Run: headless pygame with SDL's dummy video driver; simulated clock (each Clock.tick advances the game by its frame time, no real sleeping); random seed 0; keys injected as events and as key.get_pressed() state; mouse plan: one left click at the window centre at the start of phase 2, then a move to the lower-right quarter at the start of phase 3.
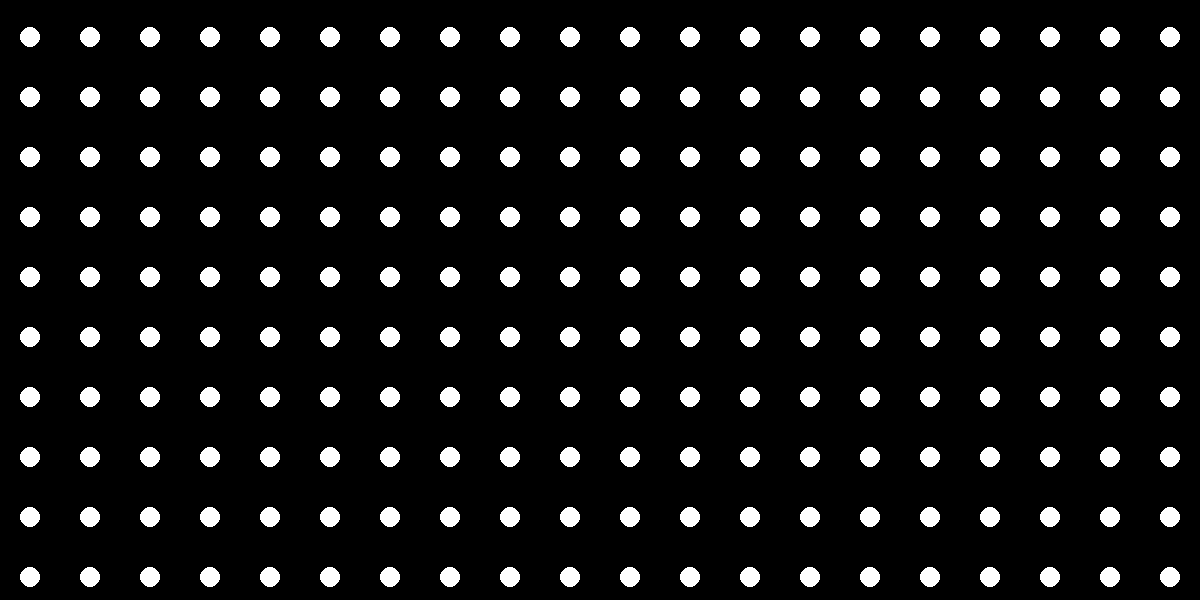
Frame 1 of 4 · flips 1–60 · no input
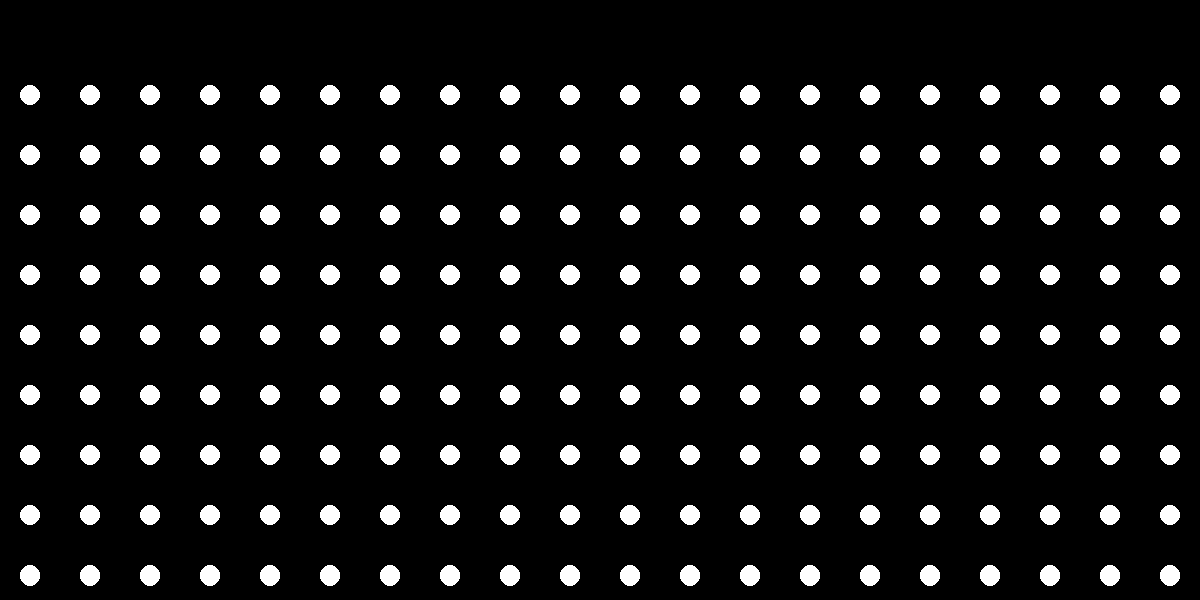
Frame 2 of 4 · flips 61–180 · clicked the window centre · tapped SPACE, RETURN · held RIGHT (→), D
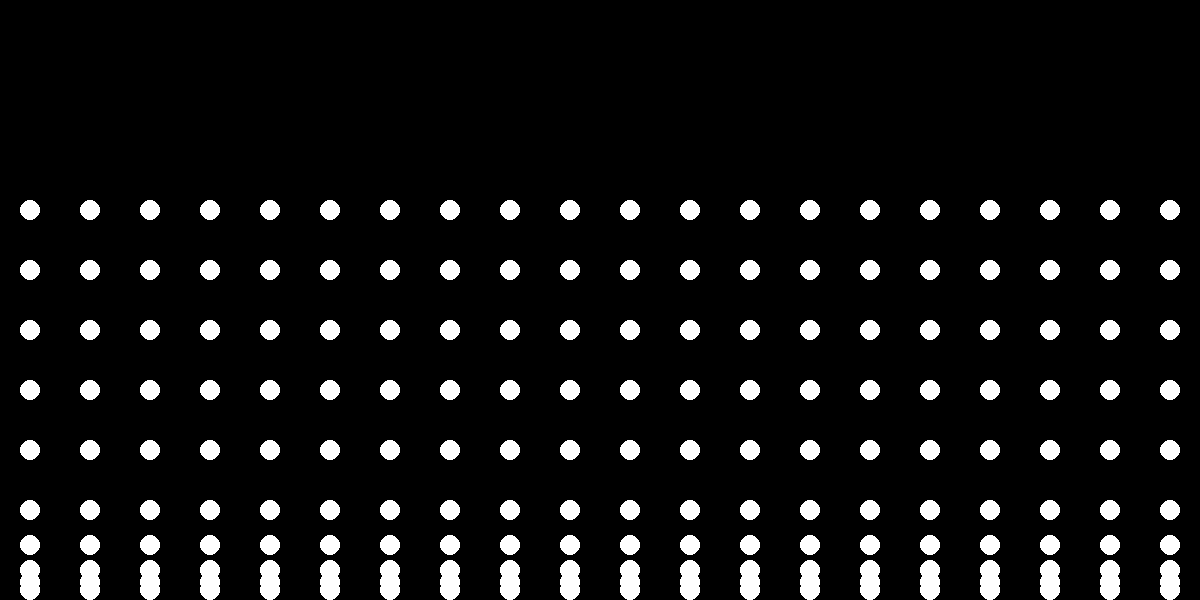
Frame 3 of 4 · flips 181–300 · moved the mouse to the lower-right quarter · held DOWN (↓), S
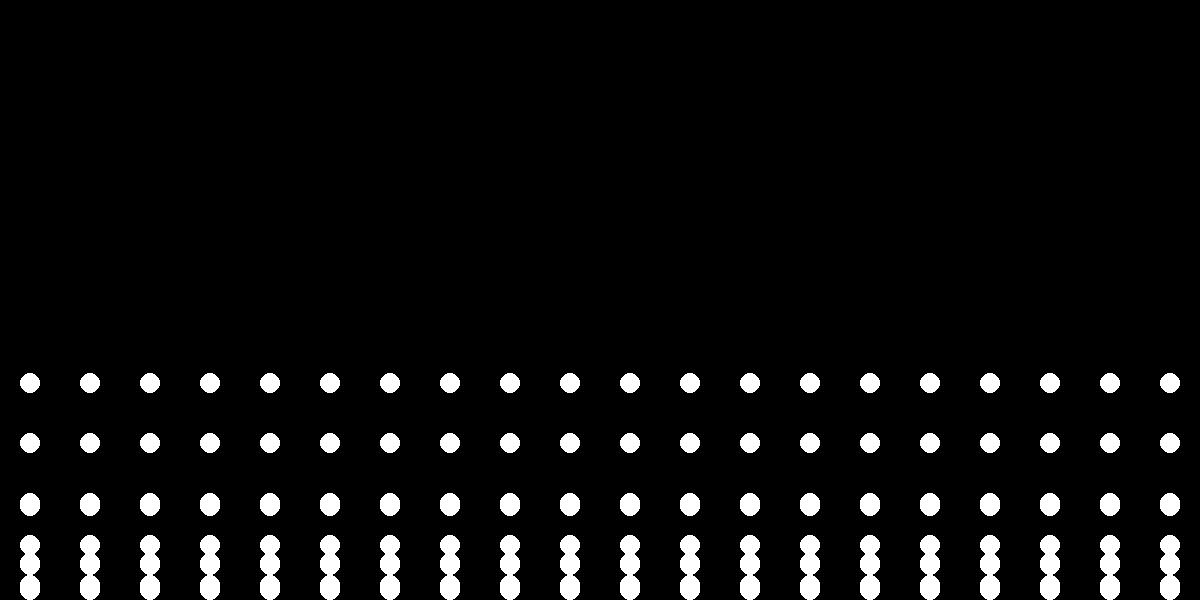
Frame 4 of 4 · flips 301–420 · held LEFT (←), A, UP (↑), W

The pygame program that drew these frames:

import pygame
import sys
import time
import math

screenSize = (1200, 600)
ballRadius = 10
fps = 200
gravity = 160
collisionMultiplier = 0.8
desnityRadius = 40

class Ball:
    def __init__(self, x, y, vx, vy):
        self.x = x
        self.y = y
        self.vx = vx
        self.vy = vy
        self.radius = ballRadius

    def draw(self, screen):
        pygame.draw.circle(screen, (255, 255, 255), (self.x, self.y), ballRadius)

    def move(self, dt):
        # Apply gravity
        self.vy += gravity * dt

        # If the ball is going to hit the wall, reverse the velocity
        if self.x < self.radius or self.x > screenSize[0] - self.radius:
            self.vx *= -collisionMultiplier
        if self.y < self.radius or self.y > screenSize[1] - self.radius:
            self.vy *= -collisionMultiplier

        # Move the ball
        self.x += self.vx * dt
        self.y += self.vy * dt

            
pygame.init()
screen = pygame.display.set_mode(screenSize)
pygame.display.set_caption("Fluid Simulation")
clock = pygame.time.Clock()

balls = []
ballPadding = 30
xCount = 20
yCount = 10
for x in range(xCount):
    for y in range(yCount):
        balls.append(Ball(ballPadding + x * (screenSize[0] - ballPadding * 2) / (xCount - 1), ballPadding + y * (screenSize[1] - ballPadding * 2) / (yCount - 1), 0, 0))

densityTimer = 0
while True:
    for event in pygame.event.get():
        if event.type == pygame.QUIT:
            sys.exit()

    screen.fill((0, 0, 0))

    for ball in balls:
        ball.move(1 / fps)
        ball.draw(screen)

    if(densityTimer > 1):
        densityTimer = 0
        density = 0
        for ball in balls:
            if(math.sqrt((ball.x - pygame.mouse.get_pos()[0]) ** 2 + (ball.y - pygame.mouse.get_pos()[1]) ** 2) < desnityRadius):
                density += 1
        print(density)

    pygame.display.flip()
    clock.tick(fps)
    densityTimer += 1 / fps
